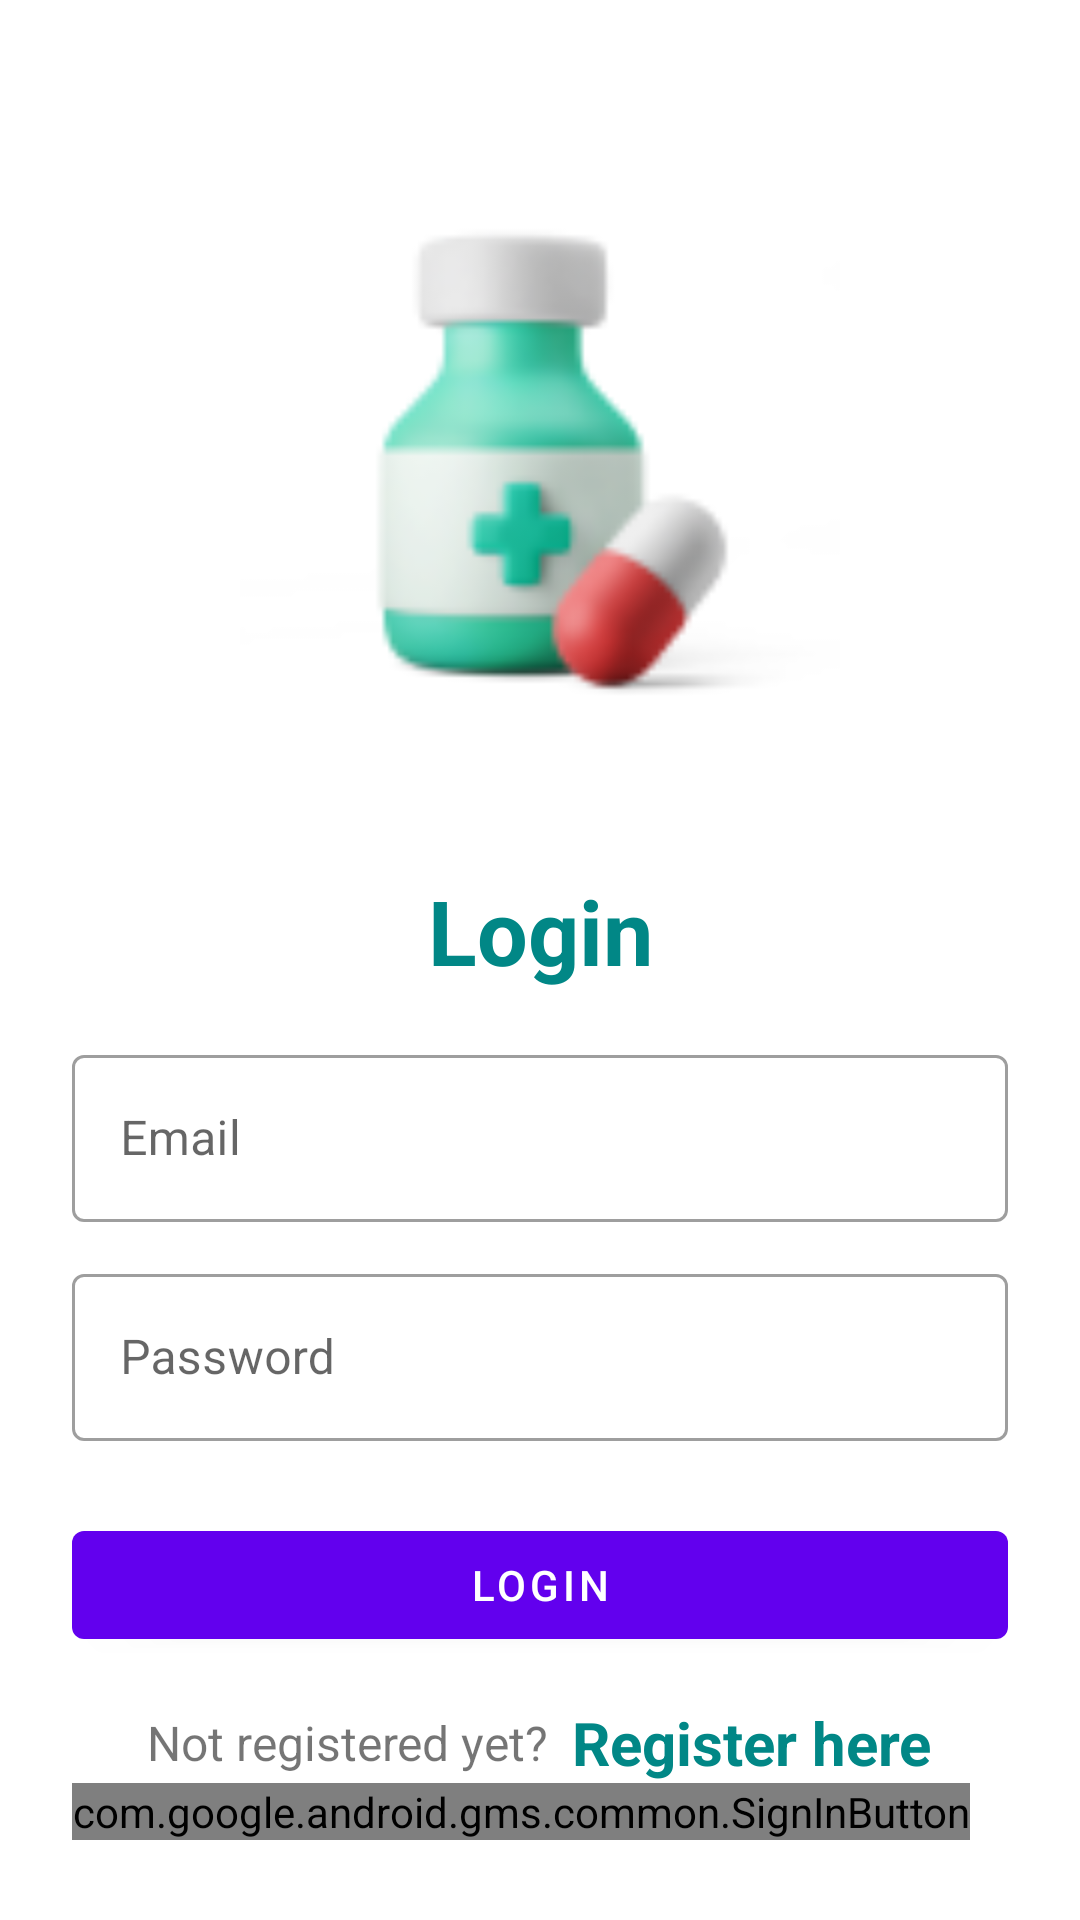

Produce the Android XML layout that renders to this screen, including the resource entries it uses.
<!-- AndroidManifest.xml: application theme Theme.MedicineTrackerApp -->
<!-- res/layout/activity_login.xml -->
<?xml version="1.0" encoding="utf-8"?>
<LinearLayout xmlns:android="http://schemas.android.com/apk/res/android"
    xmlns:app="http://schemas.android.com/apk/res-auto"
    xmlns:tools="http://schemas.android.com/tools"
    android:layout_width="match_parent"
    android:layout_height="match_parent"
    android:orientation="vertical"
    android:padding="24dp"
    tools:context=".LoginActivity">

    <ImageView
        android:id="@+id/imageView"
        android:layout_width="200dp"
        android:layout_height="200dp"
        android:layout_gravity="center"
        android:layout_marginTop="25dp"
        android:src="@drawable/ic_app"
        android:contentDescription="App icon"/>

    <LinearLayout
        android:layout_width="match_parent"
        android:layout_height="match_parent"
        android:orientation="vertical"
        android:layout_gravity="center"
        android:layout_marginTop="25dp">

        <TextView
            android:layout_width="match_parent"
            android:layout_height="wrap_content"
            android:text="Login"
            android:textSize="30sp"
            android:textStyle="bold"
            android:textColor="@color/teal_700"
            android:gravity="center_horizontal"
            android:layout_marginVertical="16dp"/>


        <com.google.android.material.textfield.TextInputLayout
            android:layout_width="match_parent"
            style="@style/Widget.MaterialComponents.TextInputLayout.OutlinedBox"
            android:layout_height="wrap_content">

            <com.google.android.material.textfield.TextInputEditText
                android:id="@+id/etLoginEmail"
                android:layout_width="match_parent"
                android:layout_height="wrap_content"
                android:hint="Email"
                android:inputType="textEmailAddress"/>
        </com.google.android.material.textfield.TextInputLayout>


        <com.google.android.material.textfield.TextInputLayout
            android:layout_width="match_parent"
            style="@style/Widget.MaterialComponents.TextInputLayout.OutlinedBox"
            android:layout_height="wrap_content"
            android:layout_marginTop="12dp">

            <com.google.android.material.textfield.TextInputEditText
                android:id="@+id/etLoginPass"
                android:layout_width="match_parent"
                android:layout_height="wrap_content"
                android:hint="Password"
                android:inputType="textPassword"/>
        </com.google.android.material.textfield.TextInputLayout>

        <com.google.android.material.button.MaterialButton
            android:id="@+id/btnLogin"
            android:layout_width="match_parent"
            android:layout_height="wrap_content"
            android:layout_marginTop="24dp"
            android:text="Login"/>

        <LinearLayout
            android:layout_width="match_parent"
            android:layout_height="wrap_content"
            android:layout_marginTop="15dp"
            android:gravity="center"
            android:orientation="horizontal">

            <TextView
                android:layout_width="wrap_content"
                android:layout_height="wrap_content"
                android:text="Not registered yet?"
                android:textSize="16sp"/>

            <TextView
                android:id="@+id/tvRegisterHere"
                android:layout_width="wrap_content"
                android:layout_height="wrap_content"
                android:layout_marginStart="8dp"
                android:text="Register here"
                android:textColor="@color/teal_700"
                android:textStyle="bold"
                android:textSize="20sp"/>

        </LinearLayout>

        <com.google.android.gms.common.SignInButton
            android:layout_width="wrap_content"
            android:layout_height="wrap_content"
            android:id="@+id/google_sign_in_button"/>

    </LinearLayout>

</LinearLayout>
<!-- resources referenced by this layout -->
<resources>
  <color name="teal_700">#FF018786</color>
  <!-- drawable ic_app: png bitmap (drawable, 6639 bytes) -->
  <style name="Theme.MedicineTrackerApp" parent="Theme.MaterialComponents.DayNight.DarkActionBar">
          
          <item name="colorPrimary">@color/purple_500</item>
          <item name="colorPrimaryVariant">@color/purple_700</item>
          <item name="colorOnPrimary">@color/white</item>
          
          <item name="colorSecondary">@color/teal_200</item>
          <item name="colorSecondaryVariant">@color/teal_700</item>
          <item name="colorOnSecondary">@color/black</item>
          
          <item name="android:statusBarColor">?attr/colorPrimaryVariant</item>
          
      </style>
  <color name="purple_500">#FF6200EE</color>
  <color name="purple_700">#FF3700B3</color>
  <color name="white">#FFFFFFFF</color>
  <color name="teal_200">#FF03DAC5</color>
  <color name="black">#FF000000</color>
</resources>
